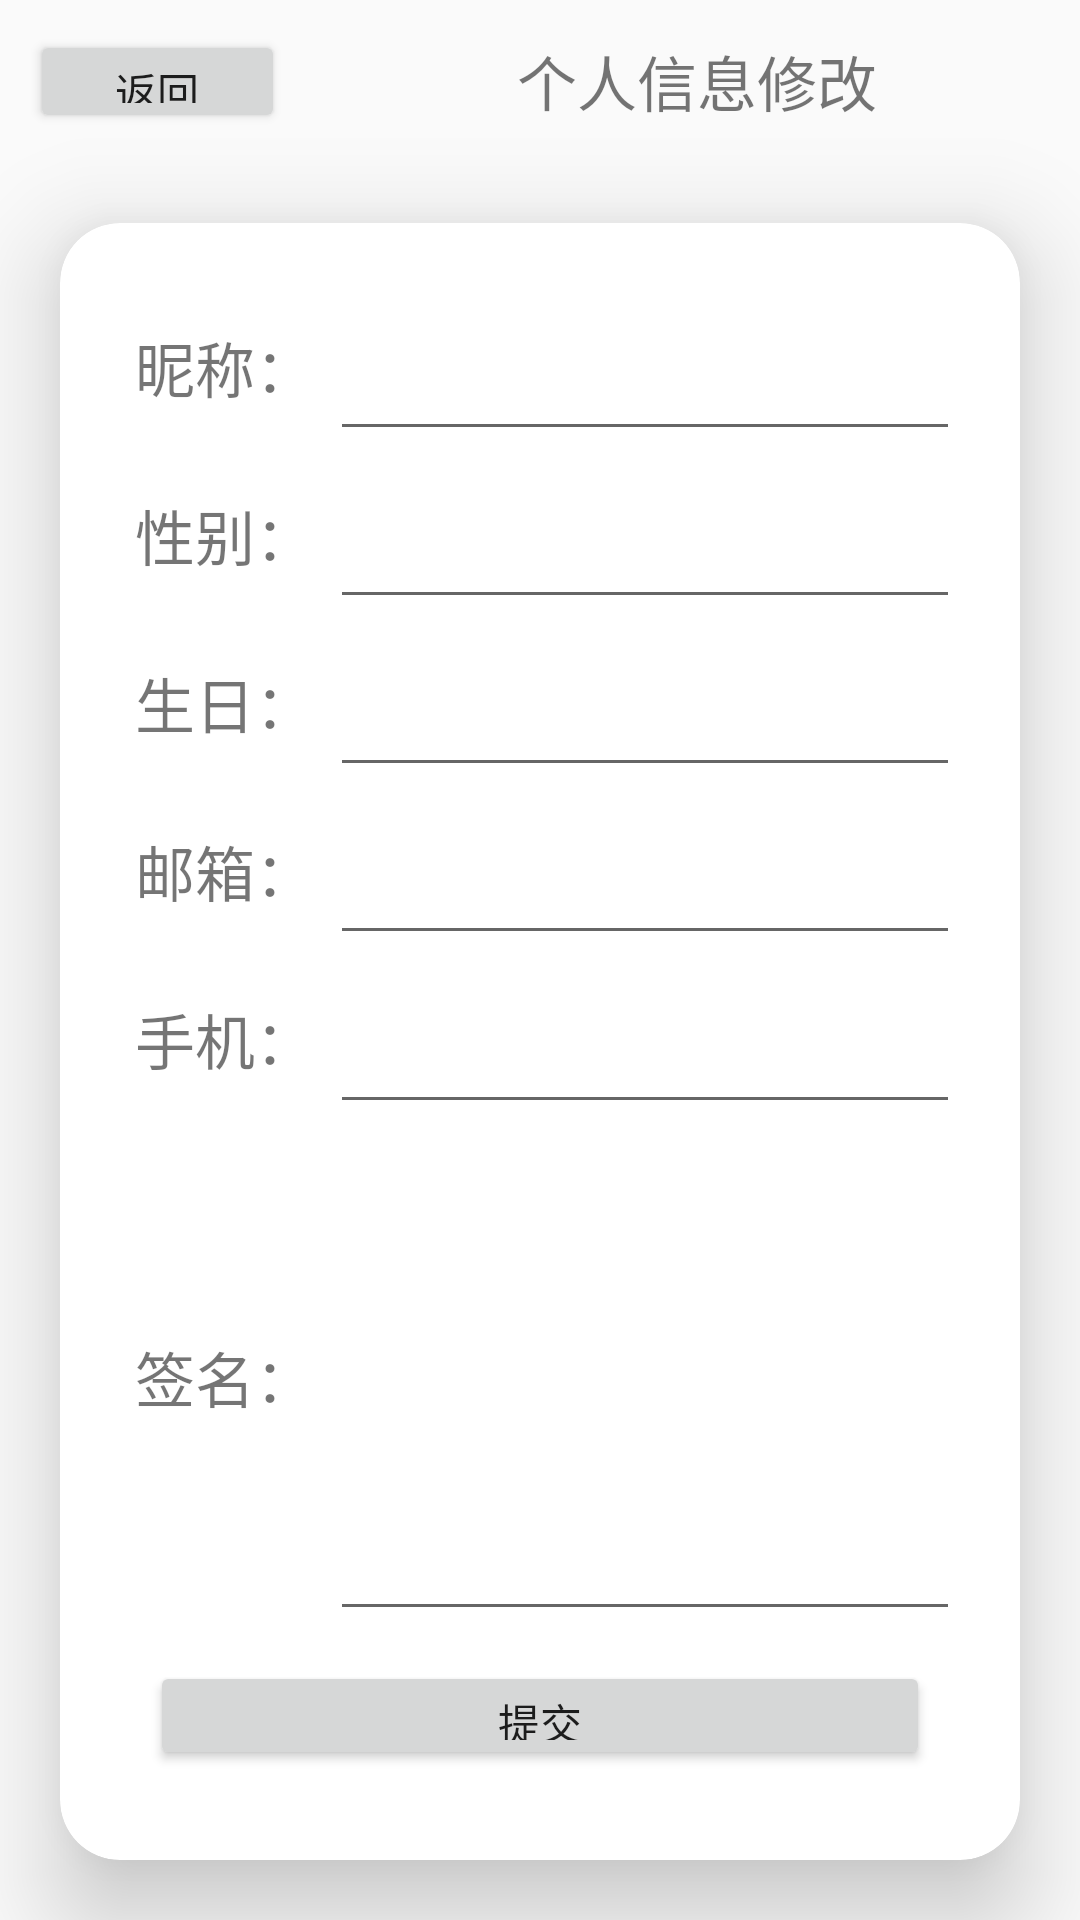

Write the Android layout XML for this screen, with the resource values it uses.
<!-- AndroidManifest.xml: application theme Theme.Design.Light.NoActionBar -->
<!-- res/layout/activity_info_change_page.xml -->
<?xml version="1.0" encoding="utf-8"?>
<LinearLayout xmlns:android="http://schemas.android.com/apk/res/android"
    xmlns:app="http://schemas.android.com/apk/res-auto"
    xmlns:tools="http://schemas.android.com/tools"
    android:layout_width="match_parent"
    android:layout_height="match_parent"
    tools:context=".InfoPage"
    android:orientation="vertical">

    <LinearLayout
        android:layout_width="match_parent"
        android:layout_height="0dp"
        android:layout_weight="1"
        android:gravity="center_vertical">

        <Button
            android:id="@+id/back_info_btn"
            android:gravity="center"
            android:layout_width="0dp"
            android:layout_weight="1"
            android:layout_height="match_parent"
            android:layout_margin="10dp"
            android:text="返回"/>

        <TextView
            android:layout_width="0dp"
            android:layout_height="match_parent"
            android:layout_weight="3"
            android:text="个人信息修改"
            android:textSize="20dp"
            android:gravity="center"/>

    </LinearLayout>

    <androidx.cardview.widget.CardView
        android:layout_width="match_parent"
        android:layout_height="0dp"
        android:layout_weight="10"
        app:cardElevation="20dp"
        app:cardCornerRadius="20dp"
        android:layout_margin="20dp">

        <LinearLayout
            android:layout_width="match_parent"
            android:layout_height="match_parent"
            android:gravity="center"
            android:layout_margin="20dp"
            android:orientation="vertical">
            <LinearLayout
                android:layout_width="match_parent"
                android:layout_height="0dp"
                android:layout_weight="1"
                android:orientation="horizontal">
                <TextView
                    android:layout_width="0dp"
                    android:layout_height="match_parent"
                    android:layout_weight="1"
                    android:textSize="20dp"
                    android:gravity="center"
                    android:text="昵称："/>

                <EditText
                    android:id="@+id/name_ev"
                    android:layout_width="0dp"
                    android:layout_weight="3"
                    android:layout_height="match_parent"
                    android:gravity="center"
                    android:textSize="20dp"
                    />
            </LinearLayout>

            <LinearLayout
                android:layout_width="match_parent"
                android:layout_height="0dp"
                android:layout_weight="1"
                android:orientation="horizontal">
                <TextView
                    android:layout_width="0dp"
                    android:layout_height="match_parent"
                    android:layout_weight="1"
                    android:textSize="20dp"
                    android:gravity="center"
                    android:text="性别："/>

                <EditText
                    android:id="@+id/gender_ev"
                    android:layout_width="0dp"
                    android:layout_weight="3"
                    android:layout_height="match_parent"
                    android:gravity="center"
                    android:textSize="20dp"
                    />
            </LinearLayout>

            <LinearLayout
                android:layout_width="match_parent"
                android:layout_height="0dp"
                android:layout_weight="1"
                android:orientation="horizontal">
                <TextView
                    android:layout_width="0dp"
                    android:layout_height="match_parent"
                    android:layout_weight="1"
                    android:textSize="20dp"
                    android:gravity="center"
                    android:text="生日："/>

                <EditText
                    android:id="@+id/birth_ev"
                    android:layout_width="0dp"
                    android:layout_weight="3"
                    android:layout_height="match_parent"
                    android:gravity="center"
                    android:textSize="20dp"
                    />
            </LinearLayout>

            <LinearLayout
                android:layout_width="match_parent"
                android:layout_height="0dp"
                android:layout_weight="1"
                android:orientation="horizontal">
                <TextView
                    android:layout_width="0dp"
                    android:layout_height="match_parent"
                    android:layout_weight="1"
                    android:textSize="20dp"
                    android:gravity="center"
                    android:text="邮箱："/>

                <EditText
                    android:id="@+id/mail_ev"
                    android:layout_width="0dp"
                    android:layout_weight="3"
                    android:layout_height="match_parent"
                    android:gravity="center"
                    android:textSize="20dp"
                    />
            </LinearLayout>

            <LinearLayout
                android:layout_width="match_parent"
                android:layout_height="0dp"
                android:layout_weight="1"
                android:orientation="horizontal">
                <TextView
                    android:layout_width="0dp"
                    android:layout_height="match_parent"
                    android:layout_weight="1"
                    android:textSize="20dp"
                    android:gravity="center"
                    android:text="手机："/>

                <EditText
                    android:id="@+id/phone_ev"
                    android:layout_width="0dp"
                    android:layout_weight="3"
                    android:layout_height="match_parent"
                    android:gravity="center"
                    android:textSize="20dp"
                    />
            </LinearLayout>

            <LinearLayout
                android:layout_width="match_parent"
                android:layout_height="0dp"
                android:layout_weight="3"
                android:orientation="horizontal">
                <TextView
                    android:layout_width="0dp"
                    android:layout_height="match_parent"
                    android:layout_weight="1"
                    android:textSize="20dp"
                    android:gravity="center"
                    android:text="签名："/>

                <EditText
                    android:id="@+id/sign_ev"
                    android:layout_width="0dp"
                    android:layout_weight="3"
                    android:layout_height="match_parent"
                    android:gravity="center"
                    android:textSize="20dp"
                    />
            </LinearLayout>

            <LinearLayout
                android:layout_width="match_parent"
                android:layout_height="0dp"
                android:layout_weight="1">

                <Button
                    android:id="@+id/commit_btn"
                    android:layout_width="0dp"
                    android:layout_height="match_parent"
                    android:layout_weight="1"
                    android:layout_margin="10dp"
                    android:text="提交"/>
            </LinearLayout>
        </LinearLayout>

    </androidx.cardview.widget.CardView>

</LinearLayout>
<!-- resources referenced by this layout -->
<resources>

</resources>
